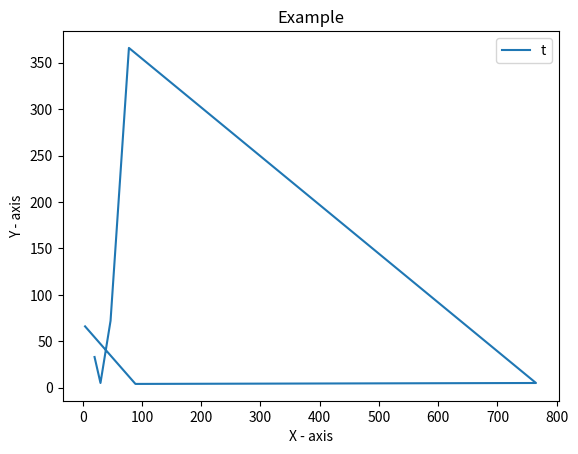

Here is the Python script that generated this plot:
import numpy as np
import matplotlib.pyplot as plt

X= [20,30,47,78,765,89,4]
y = [33,5,72,366,5,4,66]




plt.plot(X,y)
plt.xlabel('X - axis')
plt.ylabel('Y - axis')
plt.title('Example')
plt.legend('temp')

plt.show()